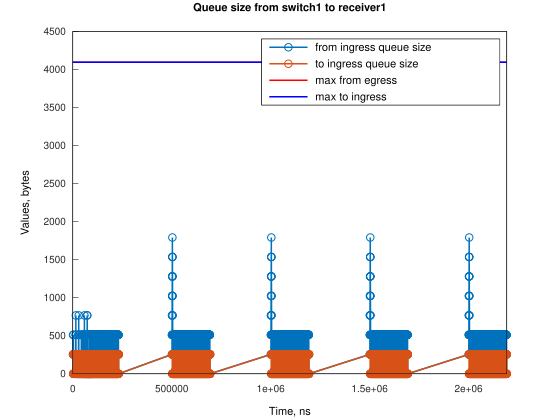

The table this chart was drawn from, first rows:
Time, from_ingress_queue_size, to_ingress_queue_size
1191, 256, nan
1383, 512, nan
1572, 256, nan
1954, 0, nan
2572, 0, 256
2572, 0, 0
2954, 0, 256
2954, 0, 0
3193, 256, 0
3383, 512, 0
3574, 256, 0
3956, 0, 0
4574, 0, 256
4574, 0, 0
4956, 0, 256
4956, 0, 0
5765, 256, 0
6147, 0, 0
6148, 256, 0
6529, 0, 0
7147, 0, 256
7147, 0, 0
7529, 0, 256
7529, 0, 0
10340, 256, 0
10722, 0, 0
10726, 256, 0
11107, 0, 0
11722, 0, 256
11722, 0, 0
12107, 0, 256
12107, 0, 0
14915, 256, 0
15108, 512, 0
15296, 256, 0
15303, 512, 0
15494, 768, 0
15678, 512, 0
16059, 256, 0
16296, 256, 256
16296, 256, 0
16441, 0, 0
16678, 0, 256
16678, 0, 0
17059, 0, 256
17059, 0, 0
17441, 0, 256
17441, 0, 0
19490, 256, 0
19871, 0, 0
19874, 256, 0
20255, 0, 0
20255, 256, 0
20637, 0, 0
20637, 256, 0
20871, 256, 256
20871, 256, 0
21018, 0, 0
21255, 0, 256
21255, 0, 0
... 9,968 more rows
